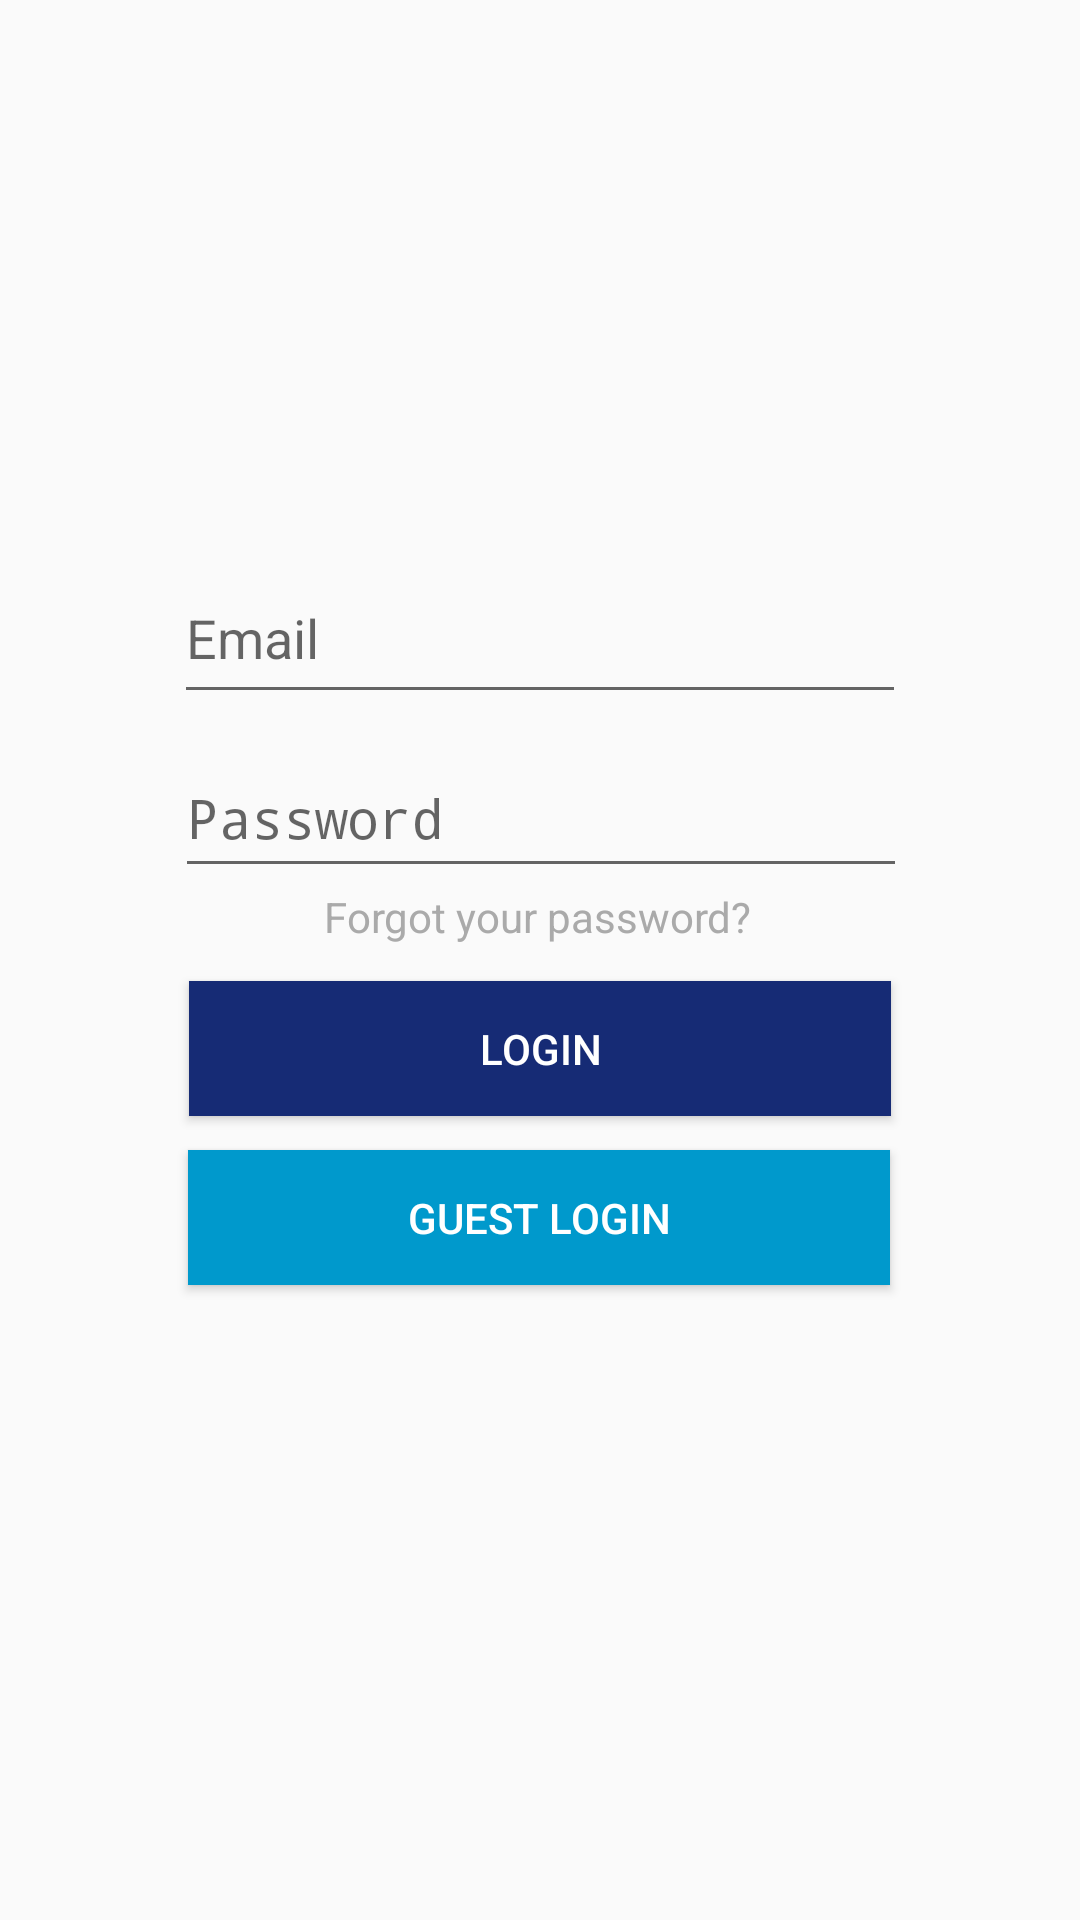

Layout XML and referenced resources for this Android screen:
<!-- AndroidManifest.xml: activity theme AppTheme.NoActionBar -->
<!-- res/layout/activity_login.xml -->
<?xml version="1.0" encoding="utf-8"?>
<android.support.constraint.ConstraintLayout xmlns:android="http://schemas.android.com/apk/res/android"
    xmlns:app="http://schemas.android.com/apk/res-auto"
    xmlns:tools="http://schemas.android.com/tools"
    android:layout_width="match_parent"
    android:layout_height="match_parent"
    tools:context="uk.ac.ncl.team15.android.LoginActivity">

    <EditText
        android:id="@+id/editTextEmail"
        android:layout_width="244dp"
        android:layout_height="54dp"
        android:layout_marginStart="8dp"
        android:layout_marginTop="64dp"
        android:layout_marginEnd="8dp"
        android:autofillHints=""
        android:ems="10"
        android:hint="@string/login_email_hint"
        android:inputType="textEmailAddress"
        app:layout_constraintEnd_toEndOf="parent"
        app:layout_constraintStart_toStartOf="parent"
        app:layout_constraintTop_toBottomOf="@+id/imageView"
        tools:targetApi="o"
        android:nextFocusDown="@+id/editTextPassword"  />

    <Button
        android:id="@+id/btnLogin"
        android:layout_width="234dp"
        android:layout_height="45dp"
        android:layout_marginStart="8dp"
        android:layout_marginTop="12dp"
        android:layout_marginEnd="8dp"
        android:background="@color/saggezza_blue"
        android:text="@string/login_btn"
        android:textColor="@android:color/white"
        app:layout_constraintEnd_toEndOf="parent"
        app:layout_constraintStart_toStartOf="parent"
        app:layout_constraintTop_toBottomOf="@+id/textView10" />

    <EditText
        android:id="@+id/editTextPassword"
        android:layout_width="244dp"
        android:layout_height="50dp"
        android:layout_marginStart="8dp"
        android:layout_marginTop="8dp"
        android:layout_marginEnd="8dp"
        android:autofillHints=""
        android:ems="10"
        android:hint="@string/login_password_hint"
        android:inputType="textPassword"
        android:selectAllOnFocus="true"
        android:singleLine="true"
        app:layout_constraintEnd_toEndOf="parent"
        app:layout_constraintHorizontal_bias="0.503"
        app:layout_constraintStart_toStartOf="parent"
        app:layout_constraintTop_toBottomOf="@+id/editTextEmail"
        tools:targetApi="o"
        android:nextFocusDown="@+id/btnLogin"/>

    <ImageView
        android:id="@+id/imageView"
        android:layout_width="wrap_content"
        android:layout_height="wrap_content"
        android:layout_marginTop="120dp"
        app:layout_constraintEnd_toEndOf="parent"
        app:layout_constraintHorizontal_bias="0.497"
        app:layout_constraintStart_toStartOf="parent"
        app:layout_constraintTop_toTopOf="parent"
        app:srcCompat="@drawable/logo" />

    <TextView
        android:id="@+id/textView10"
        android:layout_width="wrap_content"
        android:layout_height="wrap_content"
        android:layout_marginStart="8dp"
        android:layout_marginEnd="8dp"
        android:text="@string/login_forgot_password"
        android:textColor="@android:color/darker_gray"
        app:layout_constraintEnd_toEndOf="parent"
        app:layout_constraintHorizontal_bias="0.497"
        app:layout_constraintStart_toStartOf="parent"
        app:layout_constraintTop_toBottomOf="@+id/editTextPassword"
        android:onClick="forgotPass"/>

    <Button
        android:id="@+id/btnGuest"
        android:layout_width="234dp"
        android:layout_height="45dp"
        android:layout_marginStart="8dp"
        android:layout_marginTop="2dp"
        android:layout_marginEnd="8dp"
        android:layout_marginBottom="8dp"
        android:background="@android:color/holo_blue_dark"
        android:text="@string/Activity_Login_guest_login"
        android:textColor="@color/white"
        app:layout_constraintBottom_toBottomOf="parent"
        app:layout_constraintEnd_toEndOf="parent"
        app:layout_constraintHorizontal_bias="0.496"
        app:layout_constraintStart_toStartOf="parent"
        app:layout_constraintTop_toBottomOf="@+id/btnLogin"
        app:layout_constraintVertical_bias="0.044" />
</android.support.constraint.ConstraintLayout>
<!-- resources referenced by this layout -->
<resources>
  <color name="saggezza_blue">#162B75</color>
  <color name="white">#FFFFFF</color>
  <!-- drawable logo: png bitmap (drawable, 5856 bytes) -->
  <string name="Activity_Login_guest_login">Guest Login</string>
  <string name="login_btn">LOGIN</string>
  <string name="login_email_hint">Email</string>
  <string name="login_forgot_password">Forgot your password?</string>
  <string name="login_password_hint">Password</string>
  <style name="AppTheme.NoActionBar">
          <item name="windowActionBar">false</item>
          <item name="windowNoTitle">true</item>
      </style>
</resources>
